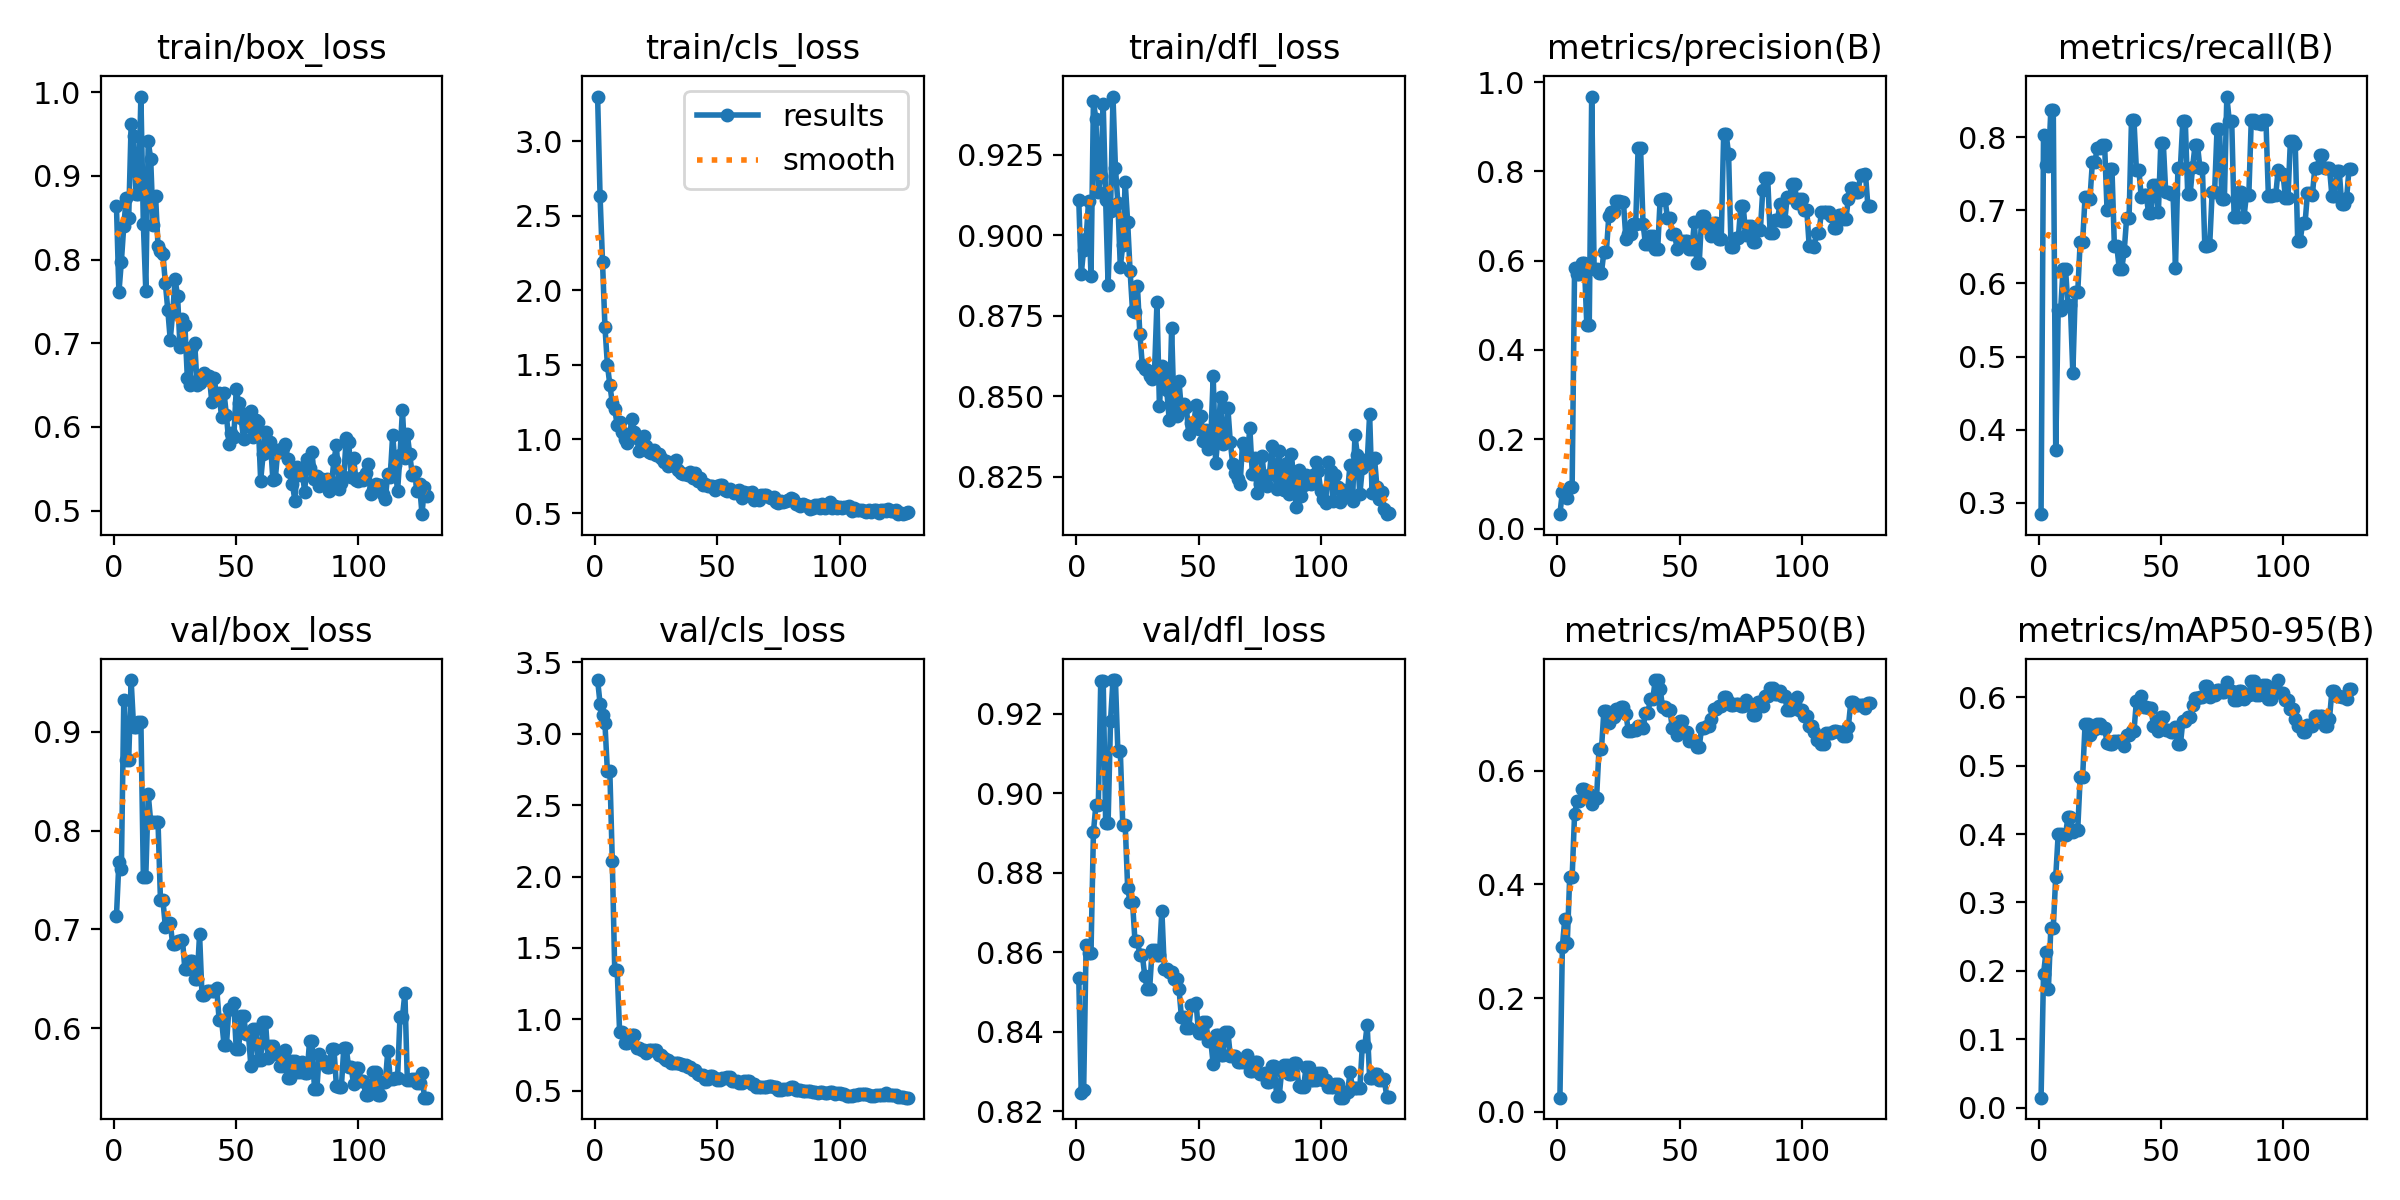

The file beside this chart, header and first rows:
epoch, time, train/box_loss, train/cls_loss, train/dfl_loss, metrics/precision(B), metrics/recall(B), metrics/mAP50(B), metrics/mAP50-95(B), val/box_loss, val/cls_loss, val/dfl_loss, lr/pg0, lr/pg1, lr/pg2
1, 12.62, 0.8636, 3.3, 0.911, 0.03221, 0.2843, 0.02512, 0.0148, 0.7139, 3.375, 0.8536, 0.0001834, 0.0001834, 0.0001834
2, 15.56, 0.7609, 2.631, 0.8879, 0.08262, 0.8028, 0.2907, 0.1951, 0.7683, 3.21, 0.8247, 0.0003827, 0.0003827, 0.0003827
3, 18.41, 0.7975, 2.187, 0.8956, 0.0762, 0.7622, 0.3398, 0.2272, 0.761, 3.127, 0.8253, 0.0005811, 0.0005811, 0.0005811
4, 21.26, 0.8406, 1.754, 0.8989, 0.06876, 0.7613, 0.2968, 0.1738, 0.9319, 3.071, 0.8618, 0.0007788, 0.0007788, 0.0007788
5, 24.14, 0.8736, 1.499, 0.9105, 0.09303, 0.8377, 0.4123, 0.2633, 0.8716, 2.736, 0.8599, 0.0009757, 0.0009757, 0.0009757
6, 27.14, 0.8499, 1.365, 0.8873, 0.09303, 0.8377, 0.4123, 0.2633, 0.8716, 2.736, 0.8599, 0.001172, 0.001172, 0.001172
7, 29.96, 0.9618, 1.242, 0.9416, 0.584, 0.3715, 0.524, 0.3375, 0.9524, 2.112, 0.8902, 0.001367, 0.001367, 0.001367
8, 32.93, 0.9481, 1.203, 0.9361, 0.5704, 0.5633, 0.546, 0.3996, 0.9051, 1.346, 0.897, 0.001562, 0.001562, 0.001562
9, 35.75, 0.879, 1.093, 0.9135, 0.5704, 0.5633, 0.546, 0.3996, 0.9051, 1.346, 0.897, 0.001641, 0.001641, 0.001641
10, 38.57, 0.878, 1.117, 0.9184, 0.5942, 0.6199, 0.5672, 0.3982, 0.9099, 0.9139, 0.9282, 0.001637, 0.001637, 0.001637
11, 41.43, 0.9949, 1.047, 0.9407, 0.5942, 0.6199, 0.5672, 0.3982, 0.9099, 0.9139, 0.9282, 0.001634, 0.001634, 0.001634
12, 44.34, 0.8424, 0.9969, 0.9111, 0.4566, 0.5704, 0.5596, 0.4253, 0.7535, 0.8366, 0.8925, 0.001631, 0.001631, 0.001631
13, 47.18, 0.763, 0.9744, 0.8847, 0.4566, 0.5704, 0.5596, 0.4253, 0.7535, 0.8366, 0.8925, 0.001627, 0.001627, 0.001627
14, 50.09, 0.9413, 1.005, 0.9076, 0.9677, 0.4772, 0.5413, 0.4023, 0.8368, 0.8783, 0.9183, 0.001624, 0.001624, 0.001624
15, 52.89, 0.9204, 1.138, 0.9431, 0.5806, 0.5878, 0.5528, 0.4066, 0.809, 0.8925, 0.9284, 0.001621, 0.001621, 0.001621
16, 55.73, 0.8416, 1.045, 0.921, 0.5806, 0.5878, 0.5528, 0.4066, 0.809, 0.8925, 0.9284, 0.001617, 0.001617, 0.001617
17, 58.59, 0.8759, 1.005, 0.9101, 0.5732, 0.6569, 0.638, 0.4829, 0.8089, 0.8034, 0.9106, 0.001614, 0.001614, 0.001614
18, 61.41, 0.8164, 0.917, 0.8903, 0.5732, 0.6569, 0.638, 0.4829, 0.8089, 0.8034, 0.9106, 0.001611, 0.001611, 0.001611
19, 64.46, 0.8099, 0.9333, 0.8969, 0.6202, 0.7184, 0.7056, 0.5606, 0.73, 0.788, 0.8921, 0.001608, 0.001608, 0.001608
20, 67.24, 0.8073, 1.022, 0.9165, 0.6202, 0.7184, 0.7056, 0.5606, 0.73, 0.788, 0.8921, 0.001604, 0.001604, 0.001604
21, 70.14, 0.7719, 0.9547, 0.9042, 0.6993, 0.7158, 0.6842, 0.545, 0.7026, 0.7684, 0.8762, 0.001601, 0.001601, 0.001601
22, 73.05, 0.74, 0.9136, 0.8889, 0.7097, 0.7658, 0.6942, 0.5541, 0.7067, 0.7869, 0.8726, 0.001598, 0.001598, 0.001598
23, 75.91, 0.7044, 0.9039, 0.8765, 0.7097, 0.7658, 0.6942, 0.5541, 0.7067, 0.7869, 0.8726, 0.001594, 0.001594, 0.001594
24, 78.75, 0.7366, 0.9257, 0.8762, 0.7327, 0.7853, 0.7088, 0.5603, 0.6848, 0.7879, 0.8628, 0.001591, 0.001591, 0.001591
25, 81.6, 0.7763, 0.8949, 0.8843, 0.7327, 0.7853, 0.7088, 0.5603, 0.6848, 0.7879, 0.8628, 0.001588, 0.001588, 0.001588
26, 84.46, 0.7564, 0.9011, 0.8693, 0.7304, 0.789, 0.7122, 0.555, 0.6887, 0.7538, 0.8594, 0.001584, 0.001584, 0.001584
27, 87.27, 0.6957, 0.8758, 0.8598, 0.7304, 0.789, 0.7122, 0.555, 0.6887, 0.7538, 0.8594, 0.001581, 0.001581, 0.001581
28, 90.18, 0.7289, 0.849, 0.8584, 0.6492, 0.7005, 0.7002, 0.5333, 0.6893, 0.7304, 0.854, 0.001578, 0.001578, 0.001578
29, 93.01, 0.7215, 0.852, 0.8583, 0.659, 0.7569, 0.6694, 0.5317, 0.6596, 0.7186, 0.8509, 0.001575, 0.001575, 0.001575
30, 95.82, 0.6585, 0.8155, 0.8565, 0.659, 0.7569, 0.6694, 0.5317, 0.6596, 0.7186, 0.8509, 0.001571, 0.001571, 0.001571
31, 98.64, 0.65, 0.8244, 0.8554, 0.683, 0.6508, 0.671, 0.5366, 0.6679, 0.6977, 0.8605, 0.001568, 0.001568, 0.001568
32, 101.6, 0.6951, 0.8438, 0.8578, 0.683, 0.6508, 0.671, 0.5366, 0.6679, 0.6977, 0.8605, 0.001565, 0.001565, 0.001565
33, 104.5, 0.7005, 0.8574, 0.8792, 0.8524, 0.6199, 0.6791, 0.5365, 0.6497, 0.6942, 0.8592, 0.001561, 0.001561, 0.001561
34, 107.3, 0.6502, 0.7895, 0.847, 0.8524, 0.6199, 0.6791, 0.5365, 0.6497, 0.6942, 0.8592, 0.001558, 0.001558, 0.001558
35, 110.2, 0.6526, 0.7704, 0.8594, 0.683, 0.6438, 0.6743, 0.5294, 0.6951, 0.6864, 0.8705, 0.001555, 0.001555, 0.001555
36, 112.9, 0.6593, 0.7632, 0.8576, 0.6372, 0.689, 0.7016, 0.5455, 0.6336, 0.6844, 0.8559, 0.001551, 0.001551, 0.001551
37, 115.8, 0.6644, 0.7677, 0.8518, 0.6372, 0.689, 0.7016, 0.5455, 0.6336, 0.6844, 0.8559, 0.001548, 0.001548, 0.001548
38, 118.6, 0.6576, 0.7608, 0.8428, 0.6545, 0.8236, 0.7254, 0.5501, 0.6374, 0.6642, 0.855, 0.001545, 0.001545, 0.001545
39, 121.4, 0.6605, 0.778, 0.8712, 0.6545, 0.8236, 0.7254, 0.5501, 0.6374, 0.6642, 0.855, 0.001542, 0.001542, 0.001542
40, 124.3, 0.6303, 0.7391, 0.8448, 0.6256, 0.7557, 0.7593, 0.5942, 0.638, 0.6447, 0.8532, 0.001538, 0.001538, 0.001538
41, 127.2, 0.658, 0.7748, 0.844, 0.6256, 0.7557, 0.7593, 0.5942, 0.638, 0.6447, 0.8532, 0.001535, 0.001535, 0.001535
42, 130.1, 0.6359, 0.7173, 0.8547, 0.7362, 0.7178, 0.7442, 0.6017, 0.6404, 0.6215, 0.8508, 0.001532, 0.001532, 0.001532
43, 132.9, 0.6402, 0.7355, 0.8458, 0.7375, 0.7211, 0.7112, 0.5864, 0.6088, 0.6113, 0.8437, 0.001528, 0.001528, 0.001528
44, 135.7, 0.6115, 0.6944, 0.8476, 0.7375, 0.7211, 0.7112, 0.5864, 0.6088, 0.6113, 0.8437, 0.001525, 0.001525, 0.001525
45, 138.6, 0.6407, 0.7, 0.8468, 0.6954, 0.6963, 0.7067, 0.5841, 0.5833, 0.5817, 0.8409, 0.001522, 0.001522, 0.001522
46, 141.5, 0.6138, 0.6853, 0.8382, 0.6954, 0.6963, 0.7067, 0.5841, 0.5833, 0.5817, 0.8409, 0.001518, 0.001518, 0.001518
47, 144.3, 0.5803, 0.6834, 0.8417, 0.659, 0.7352, 0.6744, 0.5583, 0.6199, 0.6058, 0.8466, 0.001515, 0.001515, 0.001515
48, 147.1, 0.5925, 0.6877, 0.8411, 0.659, 0.7352, 0.6744, 0.5583, 0.6199, 0.6058, 0.8466, 0.001512, 0.001512, 0.001512
49, 149.9, 0.5877, 0.6548, 0.8473, 0.6252, 0.6972, 0.6626, 0.5499, 0.6257, 0.5902, 0.8472, 0.001509, 0.001509, 0.001509
50, 152.9, 0.6449, 0.6856, 0.8398, 0.6445, 0.7927, 0.6875, 0.5717, 0.5792, 0.578, 0.8398, 0.001505, 0.001505, 0.001505
51, 155.8, 0.6287, 0.6928, 0.844, 0.6445, 0.7927, 0.6875, 0.5717, 0.5792, 0.578, 0.8398, 0.001502, 0.001502, 0.001502
52, 158.6, 0.6104, 0.6904, 0.8362, 0.6434, 0.7248, 0.668, 0.5522, 0.6129, 0.5922, 0.8424, 0.001499, 0.001499, 0.001499
53, 161.5, 0.5853, 0.6597, 0.8396, 0.6434, 0.7248, 0.668, 0.5522, 0.6129, 0.5922, 0.8424, 0.001495, 0.001495, 0.001495
54, 164.4, 0.6159, 0.6528, 0.8336, 0.6267, 0.7223, 0.652, 0.5487, 0.594, 0.5967, 0.8378, 0.001492, 0.001492, 0.001492
55, 167.1, 0.6012, 0.6672, 0.8364, 0.6267, 0.7223, 0.652, 0.5487, 0.594, 0.5967, 0.8378, 0.001489, 0.001489, 0.001489
56, 170, 0.6196, 0.6524, 0.8562, 0.6859, 0.6211, 0.652, 0.5559, 0.5615, 0.5677, 0.8319, 0.001485, 0.001485, 0.001485
57, 173, 0.5875, 0.6393, 0.8293, 0.5954, 0.7581, 0.6419, 0.5309, 0.5993, 0.5718, 0.8391, 0.001482, 0.001482, 0.001482
58, 175.8, 0.6088, 0.65, 0.8377, 0.5954, 0.7581, 0.6419, 0.5309, 0.5993, 0.5718, 0.8391, 0.001479, 0.001479, 0.001479
59, 178.7, 0.6054, 0.658, 0.8498, 0.6993, 0.8223, 0.6758, 0.5648, 0.5677, 0.5528, 0.8343, 0.001476, 0.001476, 0.001476
60, 181.5, 0.536, 0.6028, 0.8352, 0.6993, 0.8223, 0.6758, 0.5648, 0.5677, 0.5528, 0.8343, 0.001472, 0.001472, 0.001472
... 68 more rows
